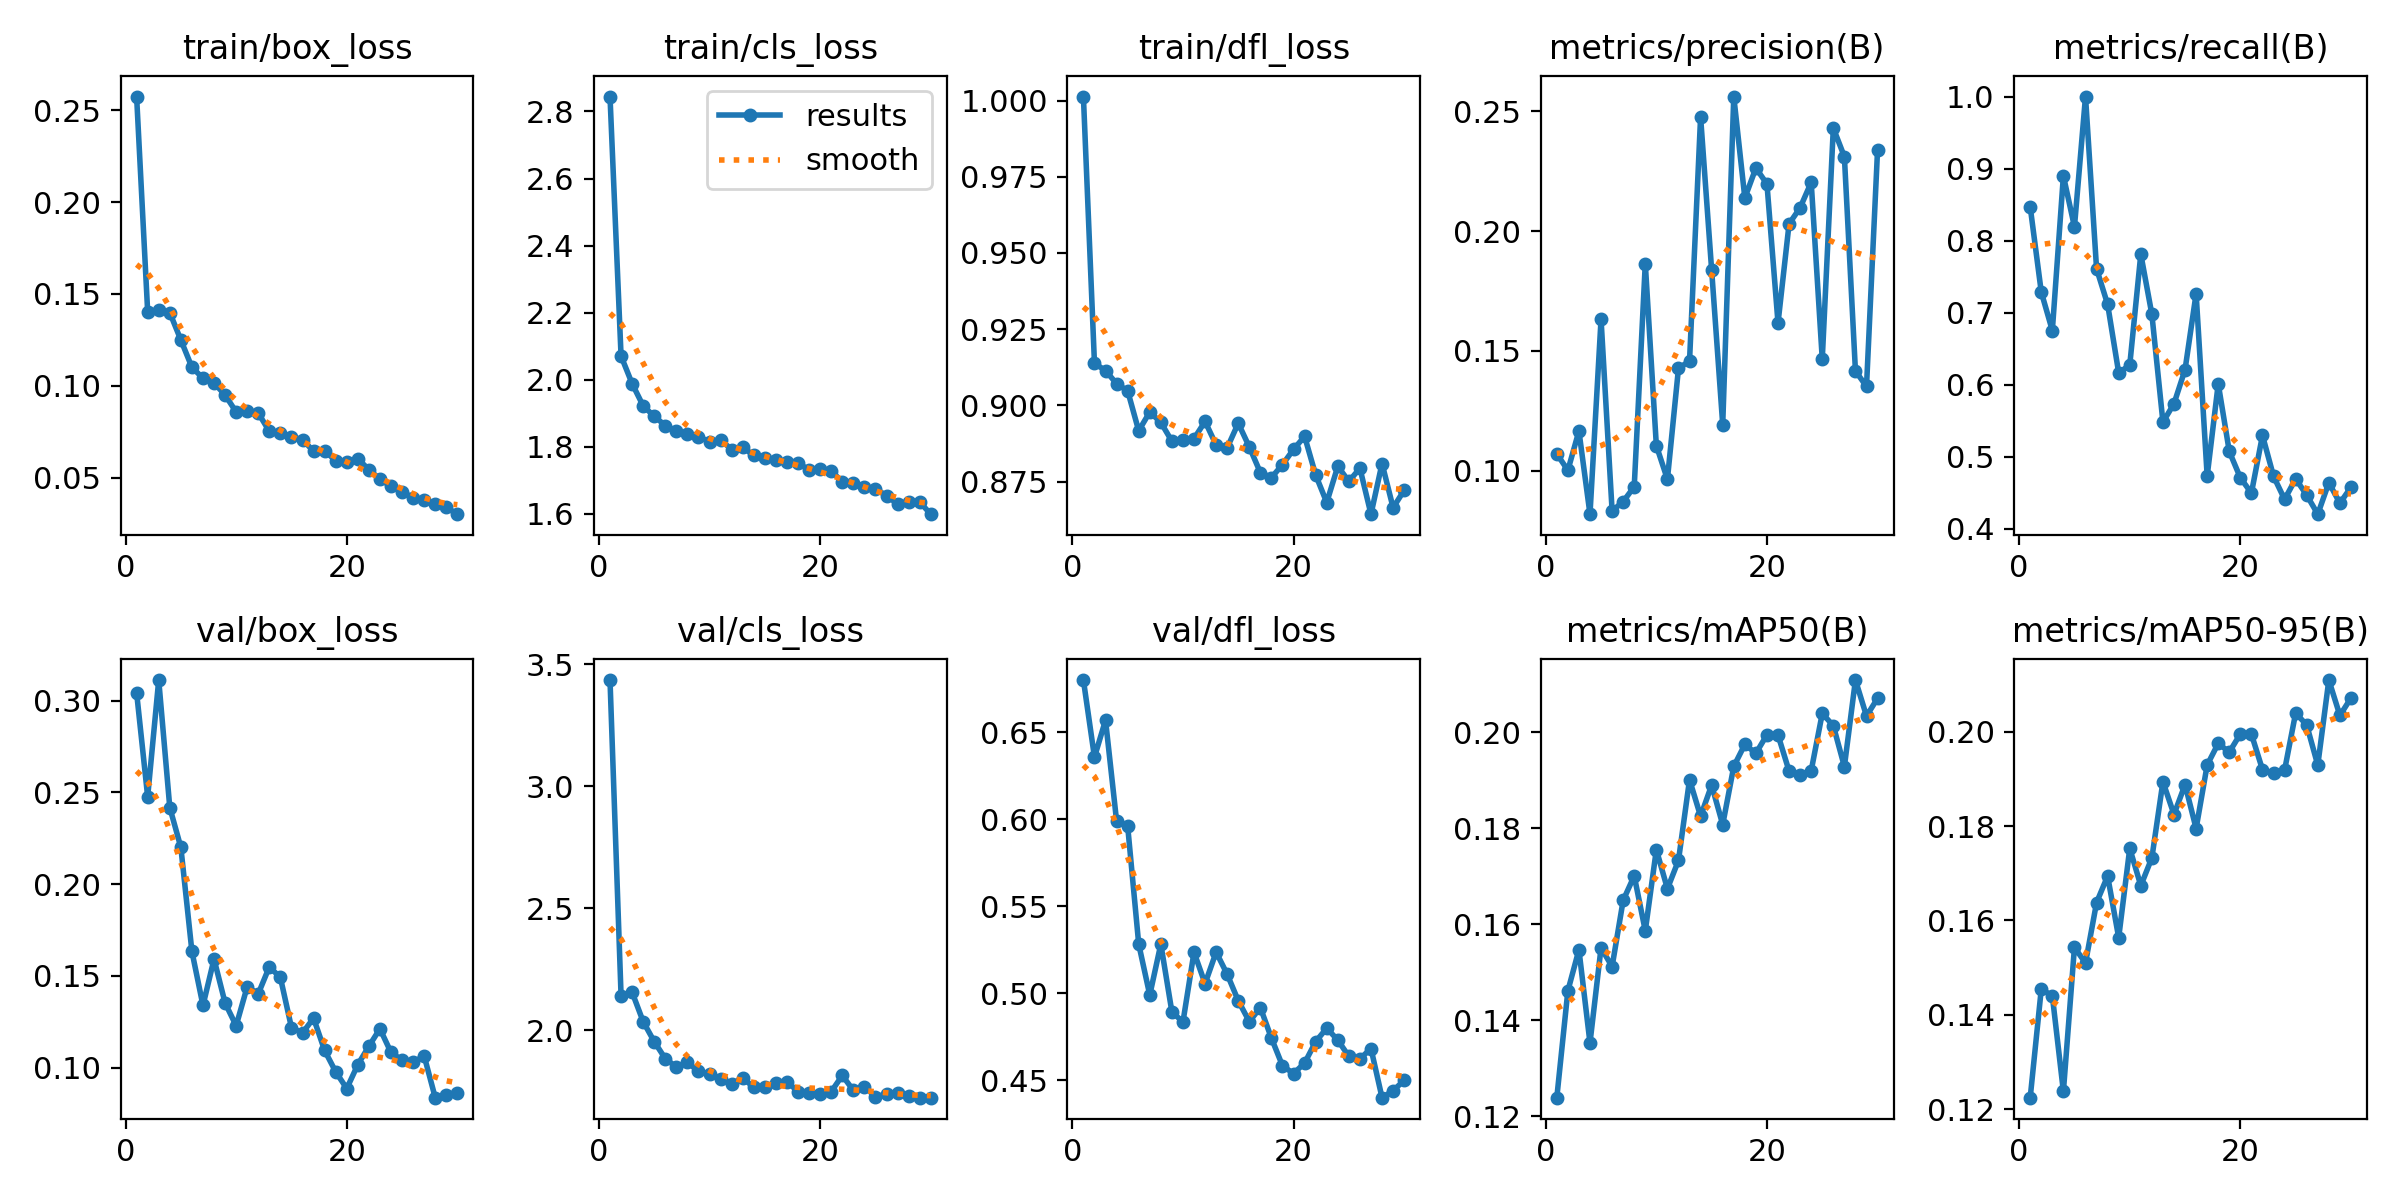

The data file committed next to this chart (first rows):
epoch, train/box_loss, train/cls_loss, train/dfl_loss, metrics/precision(B), metrics/recall(B), metrics/mAP50(B), metrics/mAP50-95(B), val/box_loss, val/cls_loss, val/dfl_loss, lr/pg0, lr/pg1, lr/pg2
1, 0.2575, 2.845, 1.001, 0.107, 0.8469, 0.1239, 0.1225, 0.3043, 3.436, 0.68, 0.0002064, 0.0002064, 0.0002064
2, 0.1404, 2.07, 0.9138, 0.1001, 0.7287, 0.1461, 0.1454, 0.2476, 2.141, 0.6357, 0.0004011, 0.0004011, 0.0004011
3, 0.1412, 1.988, 0.9114, 0.1165, 0.6752, 0.1547, 0.144, 0.3112, 2.155, 0.6569, 0.000582, 0.000582, 0.000582
4, 0.1399, 1.921, 0.9072, 0.08177, 0.89, 0.1353, 0.1238, 0.2417, 2.035, 0.599, 0.0005631, 0.0005631, 0.0005631
5, 0.125, 1.89, 0.9048, 0.1631, 0.8192, 0.1551, 0.1543, 0.2201, 1.953, 0.5962, 0.0005425, 0.0005425, 0.0005425
6, 0.1101, 1.863, 0.8917, 0.08315, 1, 0.1512, 0.151, 0.1634, 1.883, 0.5283, 0.0005219, 0.0005219, 0.0005219
7, 0.1042, 1.846, 0.8979, 0.08701, 0.761, 0.165, 0.1638, 0.134, 1.849, 0.499, 0.0005012, 0.0005012, 0.0005012
8, 0.1016, 1.839, 0.8944, 0.09326, 0.7116, 0.1701, 0.1694, 0.1592, 1.868, 0.5283, 0.0004806, 0.0004806, 0.0004806
9, 0.09502, 1.829, 0.8883, 0.1865, 0.6165, 0.1587, 0.1564, 0.1353, 1.831, 0.4894, 0.00046, 0.00046, 0.00046
10, 0.0858, 1.815, 0.8886, 0.1104, 0.6273, 0.1756, 0.1753, 0.1229, 1.821, 0.4835, 0.0004394, 0.0004394, 0.0004394
11, 0.08606, 1.82, 0.8891, 0.09634, 0.7813, 0.1674, 0.1674, 0.1442, 1.802, 0.5236, 0.0004188, 0.0004188, 0.0004188
12, 0.0852, 1.791, 0.8948, 0.1426, 0.6977, 0.1733, 0.1733, 0.1403, 1.779, 0.5056, 0.0003981, 0.0003981, 0.0003981
13, 0.07526, 1.798, 0.8871, 0.1458, 0.5481, 0.1902, 0.1894, 0.155, 1.805, 0.5237, 0.0003775, 0.0003775, 0.0003775
14, 0.07426, 1.774, 0.8861, 0.2477, 0.5737, 0.1825, 0.1824, 0.1492, 1.765, 0.511, 0.0003569, 0.0003569, 0.0003569
15, 0.07223, 1.765, 0.8942, 0.1837, 0.621, 0.189, 0.1888, 0.1219, 1.769, 0.4958, 0.0003363, 0.0003363, 0.0003363
16, 0.07079, 1.759, 0.8864, 0.1192, 0.7265, 0.1808, 0.1795, 0.119, 1.785, 0.4838, 0.0003156, 0.0003156, 0.0003156
17, 0.06437, 1.753, 0.878, 0.2562, 0.4732, 0.1929, 0.1929, 0.127, 1.79, 0.4918, 0.000295, 0.000295, 0.000295
18, 0.06461, 1.752, 0.8764, 0.2138, 0.6013, 0.1975, 0.1975, 0.1095, 1.748, 0.4743, 0.0002744, 0.0002744, 0.0002744
19, 0.0593, 1.73, 0.8806, 0.2263, 0.5074, 0.1956, 0.1956, 0.09783, 1.744, 0.4584, 0.0002538, 0.0002538, 0.0002538
20, 0.05856, 1.733, 0.8856, 0.2197, 0.4709, 0.1995, 0.1995, 0.08869, 1.74, 0.4539, 0.0002331, 0.0002331, 0.0002331
21, 0.0604, 1.728, 0.8899, 0.1616, 0.4497, 0.1995, 0.1995, 0.1017, 1.748, 0.4599, 0.0002125, 0.0002125, 0.0002125
22, 0.05435, 1.694, 0.8772, 0.203, 0.5297, 0.192, 0.192, 0.1117, 1.814, 0.4722, 0.0001919, 0.0001919, 0.0001919
23, 0.04932, 1.69, 0.8682, 0.2098, 0.473, 0.1912, 0.1912, 0.1213, 1.753, 0.48, 0.0001712, 0.0001712, 0.0001712
24, 0.04527, 1.679, 0.88, 0.2203, 0.4409, 0.192, 0.1918, 0.1084, 1.768, 0.4731, 0.0001506, 0.0001506, 0.0001506
25, 0.04241, 1.675, 0.8751, 0.1466, 0.4694, 0.2039, 0.2039, 0.1042, 1.727, 0.4638, 0.00013, 0.00013, 0.00013
26, 0.03908, 1.653, 0.8794, 0.243, 0.4468, 0.2014, 0.2014, 0.1031, 1.738, 0.4623, 0.0001094, 0.0001094, 0.0001094
27, 0.03775, 1.629, 0.8644, 0.231, 0.4204, 0.1929, 0.1929, 0.1065, 1.744, 0.4683, 8.875e-05, 8.875e-05, 8.875e-05
28, 0.03547, 1.635, 0.881, 0.1416, 0.4641, 0.2109, 0.2109, 0.08373, 1.732, 0.44, 6.8125e-05, 6.8125e-05, 6.8125e-05
29, 0.03384, 1.635, 0.8665, 0.1351, 0.4356, 0.2034, 0.2034, 0.08499, 1.724, 0.4441, 4.75e-05, 4.75e-05, 4.75e-05
30, 0.03015, 1.598, 0.8722, 0.2339, 0.4578, 0.2071, 0.2071, 0.08612, 1.723, 0.45, 2.6875e-05, 2.6875e-05, 2.6875e-05
